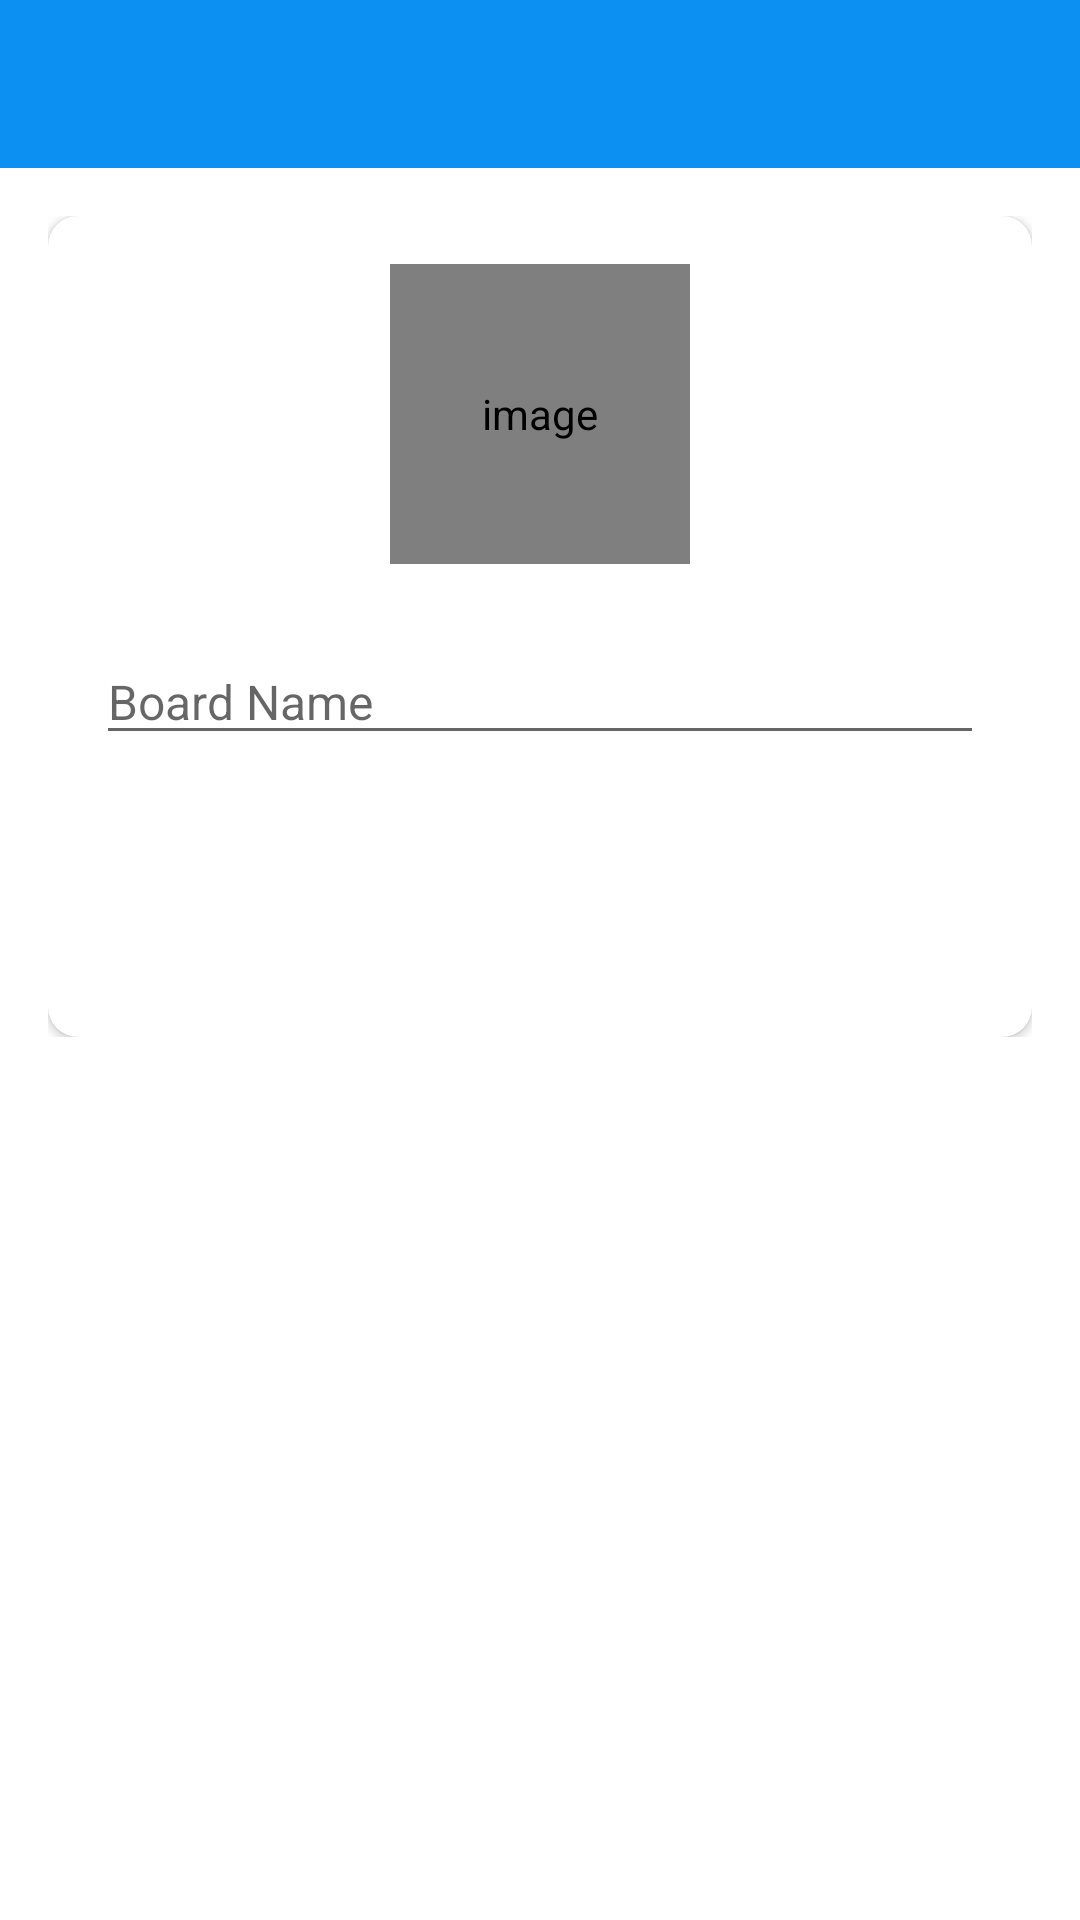

Layout XML and referenced resources for this Android screen:
<!-- AndroidManifest.xml: activity theme Theme.TaskMaster2.NoActionBar -->
<!-- res/layout/activity_create_board.xml -->
<?xml version="1.0" encoding="utf-8"?>
<LinearLayout xmlns:android="http://schemas.android.com/apk/res/android"
    xmlns:app="http://schemas.android.com/apk/res-auto"
    xmlns:tools="http://schemas.android.com/tools"
    android:layout_width="match_parent"
    android:layout_height="match_parent"
    android:orientation="vertical"
    tools:context=".activities.CreateBoardActivity">

    <com.google.android.material.appbar.AppBarLayout
        android:layout_width="match_parent"
        android:layout_height="wrap_content"
        android:theme="@style/Theme.AppBarOverlay">

        <androidx.appcompat.widget.Toolbar
            android:id="@+id/toolbar_create_board_activity"
            android:layout_width="match_parent"
            android:layout_height="?attr/actionBarSize"
            android:background="?attr/colorPrimary"
            app:popupTheme="@style/Theme.PopupOverlay" />
    </com.google.android.material.appbar.AppBarLayout>

    <LinearLayout
        android:layout_width="match_parent"
        android:layout_height="wrap_content"
        android:background="@drawable/ic_background"
        android:orientation="vertical"
        android:padding="@dimen/create_board_content_padding">

        <androidx.cardview.widget.CardView
            android:layout_width="match_parent"
            android:layout_height="match_parent"
            android:elevation="@dimen/card_view_elevation"
            app:cardCornerRadius="@dimen/card_view_corner_radius">

            <LinearLayout
                android:layout_width="match_parent"
                android:layout_height="wrap_content"
                android:gravity="center_horizontal"
                android:orientation="vertical"
                android:padding="@dimen/card_view_layout_content_padding">

                <de.hdodenhof.circleimageview.CircleImageView
                    android:id="@+id/iv_board_image"
                    android:layout_width="@dimen/board_image_size"
                    android:layout_height="@dimen/board_image_size"
                    android:contentDescription="@string/image_contentDescription"
                    android:src="@drawable/ic_board_place_holder" />

                    <androidx.appcompat.widget.AppCompatEditText
                        android:id="@+id/et_board_name"
                        android:layout_width="match_parent"
                        android:layout_height="wrap_content"
                        android:hint="@string/board_name"
                        android:inputType="text"
                        android:textSize="@dimen/et_text_size"
                        android:layout_marginTop="@dimen/create_board_til_marginTop"/>



                <androidx.appcompat.widget.AppCompatButton
                    android:id="@+id/btn_create"
                    android:layout_width="match_parent"
                    android:layout_height="wrap_content"
                    android:layout_gravity="center"
                    android:layout_marginTop="@dimen/create_board_btn_marginTop"
                    android:background="@drawable/shape_button_rounded"
                    android:foreground="?attr/selectableItemBackground"
                    android:gravity="center"
                    android:paddingTop="@dimen/btn_paddingTopBottom"
                    android:paddingBottom="@dimen/btn_paddingTopBottom"
                    android:text="@string/create"
                    android:textColor="@android:color/white"
                    android:textSize="@dimen/btn_text_size" />
            </LinearLayout>
        </androidx.cardview.widget.CardView>

    </LinearLayout>
</LinearLayout>
    
<!-- resources referenced by this layout -->
<resources>
  <dimen name="board_image_size">100dp</dimen>
  <dimen name="btn_paddingTopBottom">8dp</dimen>
  <dimen name="btn_text_size">18sp</dimen>
  <dimen name="card_view_corner_radius">10dp</dimen>
  <dimen name="card_view_elevation">10dp</dimen>
  <dimen name="card_view_layout_content_padding">16dp</dimen>
  <dimen name="create_board_btn_marginTop">30dp</dimen>
  <dimen name="create_board_content_padding">16dp</dimen>
  <dimen name="create_board_til_marginTop">25dp</dimen>
  <dimen name="et_text_size">16sp</dimen>
  <string name="board_name">Board Name</string>
  <string name="create">CREATE</string>
  <string name="image_contentDescription">image</string>
  <style name="Theme.AppBarOverlay" parent="ThemeOverlay.AppCompat.Dark.ActionBar">
      </style>
  <style name="Theme.PopupOverlay" parent="ThemeOverlay.AppCompat.Light">
      </style>
  <style name="Theme.TaskMaster2.NoActionBar">
          <item name="windowActionBar">false</item>
          <item name="windowNoTitle">true</item>
      </style>
</resources>
